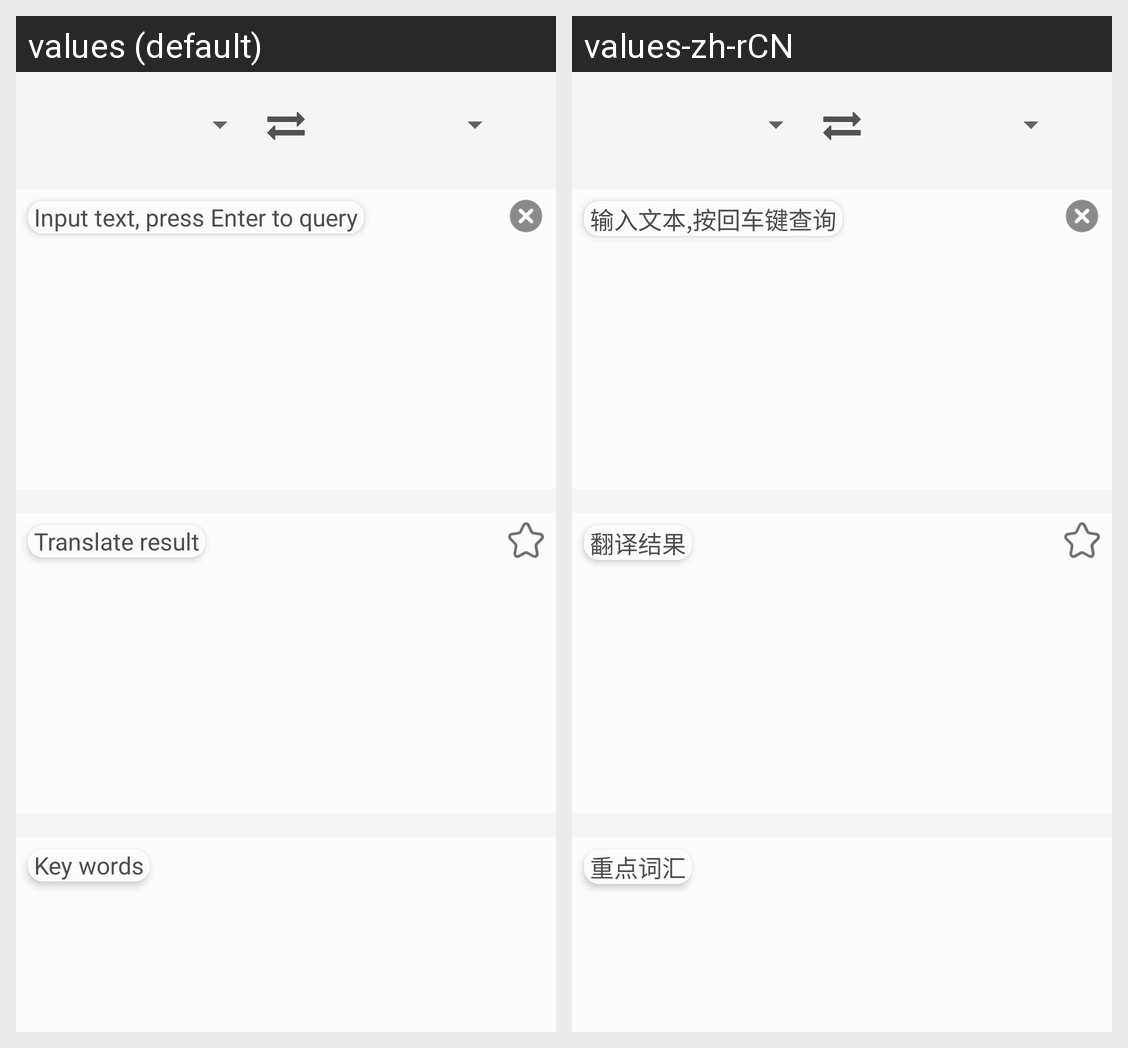

Here is an Android app screen in its default locale and in the app's own translations. Write out the translated-string differences for the strings that appear on this screen.
Android screen res/layout/fragment_home.xml rendered under 2 locales, left to right: values (default), values-zh-rCN. Device: Nexus 5 (rendered at 1080×1920; each locale shown at half size, 540×960, under a caption strip naming it); theme AppTheme.
Strings drawn on this screen, with the default value and each locale's value (text and hints the layout hard-codes, and strings that could not be matched under every locale, appear in the picture but are not listed):

translate_result
  values: Translate result
  values-zh-rCN: 翻译结果

textVeiw_keyWords
  values: Key words
  values-zh-rCN: 重点词汇

text_input
  values: Input text, press Enter to query
  values-zh-rCN: 输入文本,按回车键查询
